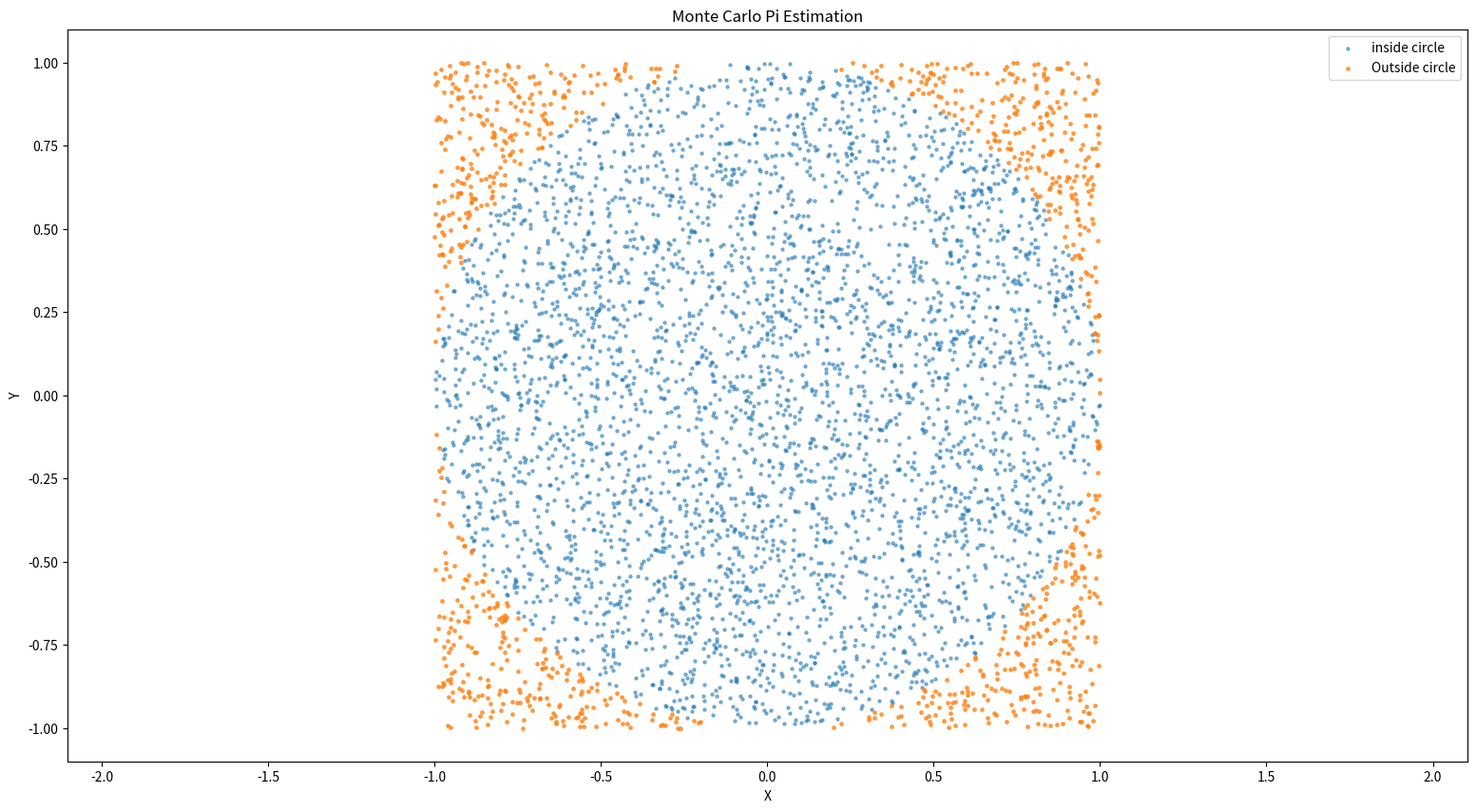

This chart was generated by the following Python code:
import numpy as np 
import matplotlib.pyplot as plt

r_point=5000 #random point

x=np.random.uniform(-1,1,r_point)
y=np.random.uniform(-1,1,r_point)

inside=(x**2 + y**2) <= 1

plt.figure(figsize=(19,10))

#inside circle 
plt.scatter(
    x[inside],
    y[inside],
    s=5,
    alpha=0.5,
    label="inside circle"
    )

#outside circle
plt.scatter(
    x[~inside],
    y[~inside],
    s=6,
    alpha=0.7,
    label="Outside circle"
    )

plt.title("Monte Carlo Pi Estimation")
plt.xlabel("X")
plt.ylabel("Y")
plt.axis("equal")
plt.legend()
plt.show()

pi_estimate = 4 * np.sum(inside) / r_point
print("Estimated Pi:", pi_estimate)
